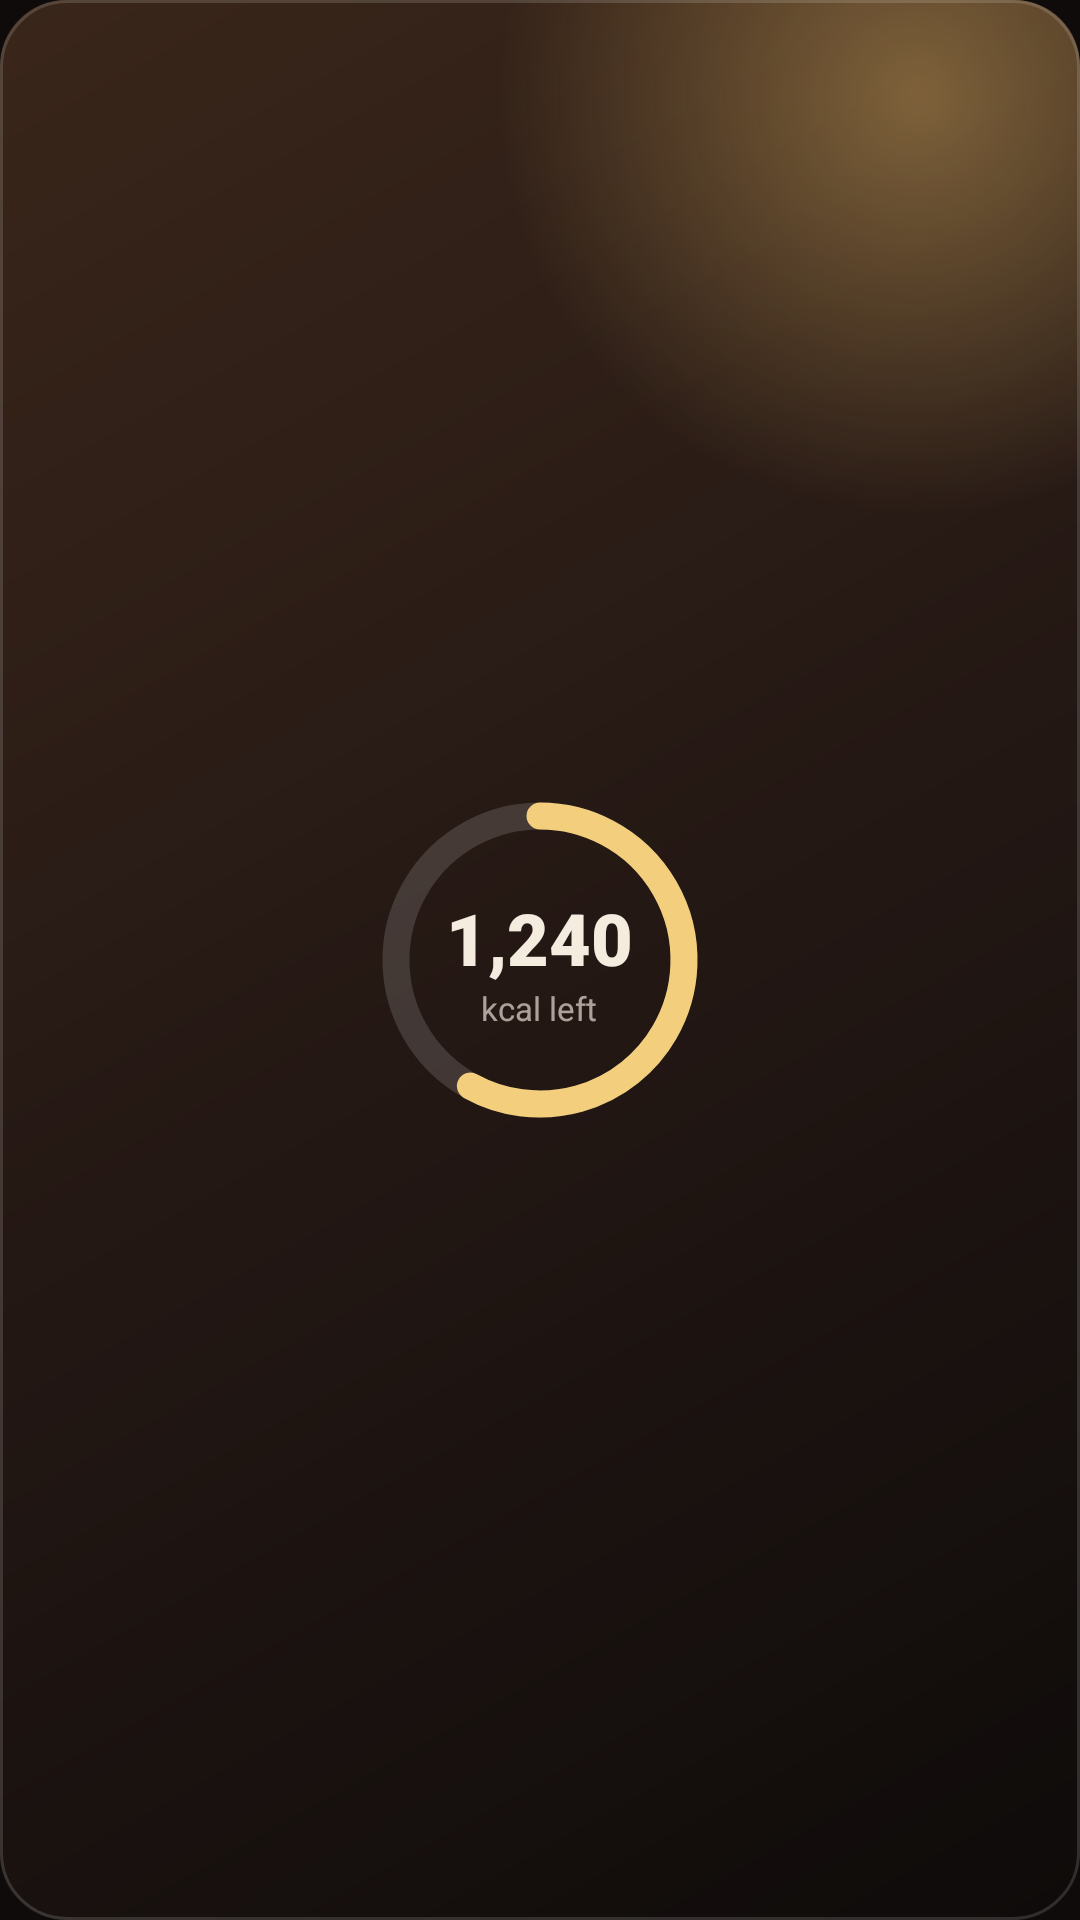

Here is an Android app screen rendered from its layout file. Give the layout XML and the strings, colors and styles it references.
<!-- AndroidManifest.xml: application theme Theme.FitPal -->
<!-- res/layout/widget_preview_today.xml -->
<?xml version="1.0" encoding="utf-8"?>
<FrameLayout xmlns:android="http://schemas.android.com/apk/res/android"
    android:layout_width="match_parent"
    android:layout_height="match_parent"
    android:background="@drawable/widget_preview_bg_warm">

    <ImageView
        android:layout_width="wrap_content"
        android:layout_height="wrap_content"
        android:layout_gravity="center"
        android:importantForAccessibility="no"
        android:src="@drawable/widget_art_ring" />

    <LinearLayout
        android:layout_width="wrap_content"
        android:layout_height="wrap_content"
        android:layout_gravity="center"
        android:orientation="vertical">

        <TextView
            android:layout_width="wrap_content"
            android:layout_height="wrap_content"
            android:layout_gravity="center_horizontal"
            android:text="1,240"
            android:textColor="#FFF5ECE0"
            android:textSize="24sp"
            android:fontFamily="sans-serif-black" />
        <TextView
            android:layout_width="wrap_content"
            android:layout_height="wrap_content"
            android:layout_gravity="center_horizontal"
            android:text="kcal left"
            android:textColor="#A6F5ECE0"
            android:textSize="11sp" />
    </LinearLayout>
</FrameLayout>
<!-- resources referenced by this layout -->
<resources>
  <!-- drawable widget_art_ring (drawable) -->
  <?xml version="1.0" encoding="utf-8"?>
  <vector xmlns:android="http://schemas.android.com/apk/res/android"
      android:width="120dp"
      android:height="120dp"
      android:viewportWidth="120"
      android:viewportHeight="120">
      <path
          android:fillColor="#00000000"
          android:pathData="M60,12 A48,48 0 1,1 59.99,12"
          android:strokeWidth="9"
          android:strokeColor="#24FFFFFF" />
      <path
          android:fillColor="#00000000"
          android:pathData="M60,12 A48,48 0 1,1 59.99,12"
          android:strokeLineCap="round"
          android:strokeWidth="9"
          android:strokeColor="#FFF3CE7C"
          android:trimPathEnd="0.58" />
  </vector>
  <!-- drawable widget_preview_bg_warm (drawable) -->
  <?xml version="1.0" encoding="utf-8"?>
  <layer-list xmlns:android="http://schemas.android.com/apk/res/android">
      <item>
          <shape android:shape="rectangle">
              <corners android:radius="22dp" />
              <gradient
                  android:angle="315"
                  android:startColor="#FF3A261A"
                  android:centerColor="#FF241814"
                  android:endColor="#FF0E0B0A" />
          </shape>
      </item>
      <item>
          <shape android:shape="rectangle">
              <corners android:radius="22dp" />
              <gradient
                  android:type="radial"
                  android:centerX="0.85"
                  android:centerY="0.05"
                  android:gradientRadius="140dp"
                  android:startColor="#66F3C46E"
                  android:endColor="#00000000" />
          </shape>
      </item>
      <item>
          <shape android:shape="rectangle">
              <corners android:radius="22dp" />
              <stroke
                  android:width="1dp"
                  android:color="#24FFFFFF" />
          </shape>
      </item>
  </layer-list>
  <style name="Theme.FitPal" parent="android:Theme.Material.NoActionBar">
          <item name="android:windowBackground">@color/launch_background</item>
      </style>
  <color name="launch_background">#FF0E0B0A</color>
</resources>
